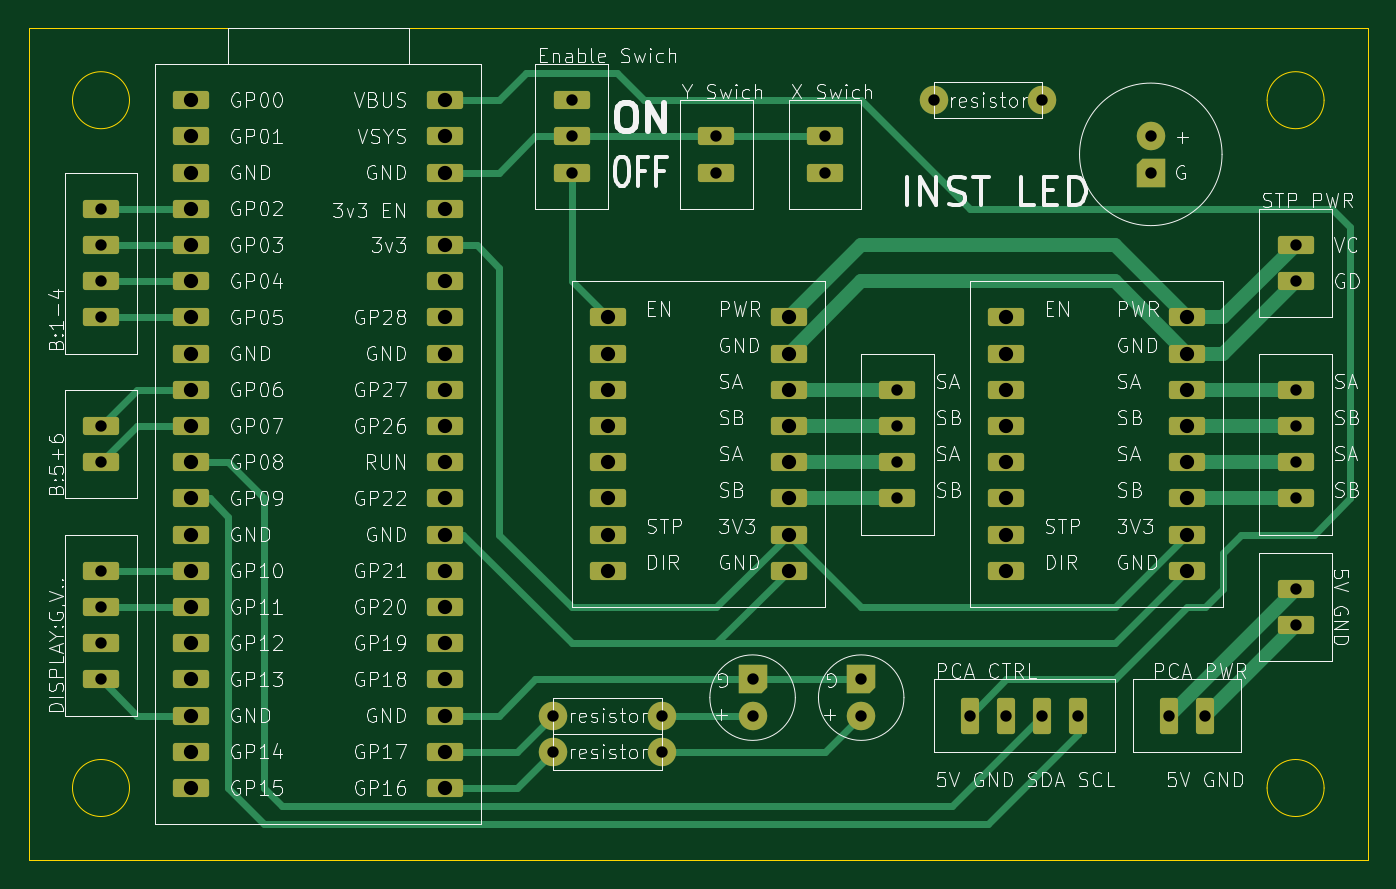
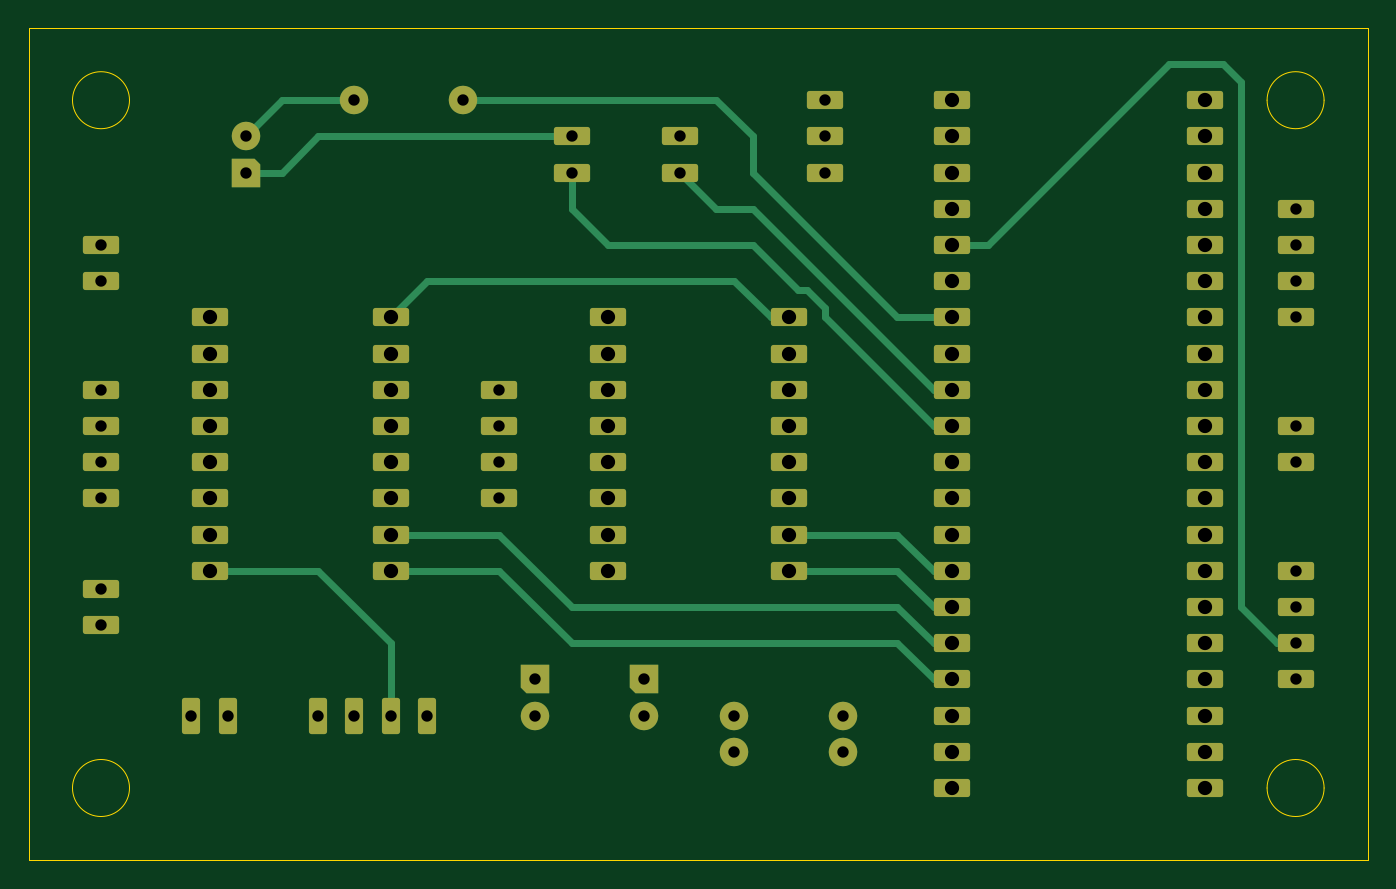
Circuit board: 10 layer files. Board 94.0 x 58.4 mm.
- bottom_copper: test-B_Cu.gbr (12394 bytes)
- bottom_mask: test-B_Mask.gbr (6457 bytes)
- paste: test-B_Paste.gbr (449 bytes)
- bottom_silk: test-B_Silkscreen.gbr (450 bytes)
- outline: test-Edge_Cuts.gbr (1201 bytes)
- top_copper: test-F_Cu.gbr (14680 bytes)
- top_mask: test-F_Mask.gbr (6457 bytes)
- paste: test-F_Paste.gbr (449 bytes)
- top_silk: test-F_Silkscreen.gbr (193287 bytes)
- drill: test-PTH.drl (1827 bytes)

=== bottom_copper: test-B_Cu.gbr (12394 bytes, source omitted) ===
=== bottom_mask: test-B_Mask.gbr (6457 bytes, source withheld) ===
=== paste: test-B_Paste.gbr ===
%TF.GenerationSoftware,KiCad,Pcbnew,10.0.0*%
%TF.CreationDate,2026-03-26T19:33:12+01:00*%
%TF.ProjectId,test,74657374-2e6b-4696-9361-645f70636258,rev?*%
%TF.SameCoordinates,Original*%
%TF.FileFunction,Paste,Bot*%
%TF.FilePolarity,Positive*%
%FSLAX46Y46*%
G04 Gerber Fmt 4.6, Leading zero omitted, Abs format (unit mm)*
G04 Created by KiCad (PCBNEW 10.0.0) date 2026-03-26 19:33:12*
%MOMM*%
%LPD*%
G01*
G04 APERTURE LIST*
G04 APERTURE END LIST*
M02*

=== bottom_silk: test-B_Silkscreen.gbr ===
%TF.GenerationSoftware,KiCad,Pcbnew,10.0.0*%
%TF.CreationDate,2026-03-26T19:33:12+01:00*%
%TF.ProjectId,test,74657374-2e6b-4696-9361-645f70636258,rev?*%
%TF.SameCoordinates,Original*%
%TF.FileFunction,Legend,Bot*%
%TF.FilePolarity,Positive*%
%FSLAX46Y46*%
G04 Gerber Fmt 4.6, Leading zero omitted, Abs format (unit mm)*
G04 Created by KiCad (PCBNEW 10.0.0) date 2026-03-26 19:33:12*
%MOMM*%
%LPD*%
G01*
G04 APERTURE LIST*
G04 APERTURE END LIST*
M02*

=== outline: test-Edge_Cuts.gbr ===
%TF.GenerationSoftware,KiCad,Pcbnew,10.0.0*%
%TF.CreationDate,2026-03-26T19:33:12+01:00*%
%TF.ProjectId,test,74657374-2e6b-4696-9361-645f70636258,rev?*%
%TF.SameCoordinates,Original*%
%TF.FileFunction,Profile,NP*%
%FSLAX46Y46*%
G04 Gerber Fmt 4.6, Leading zero omitted, Abs format (unit mm)*
G04 Created by KiCad (PCBNEW 10.0.0) date 2026-03-26 19:33:12*
%MOMM*%
%LPD*%
G01*
G04 APERTURE LIST*
%TA.AperFunction,Profile*%
%ADD10C,0.050000*%
%TD*%
G04 APERTURE END LIST*
D10*
X101060000Y-35560000D02*
G75*
G02*
X97060000Y-35560000I-2000000J0D01*
G01*
X97060000Y-35560000D02*
G75*
G02*
X101060000Y-35560000I2000000J0D01*
G01*
X101060000Y-83820000D02*
G75*
G02*
X97060000Y-83820000I-2000000J0D01*
G01*
X97060000Y-83820000D02*
G75*
G02*
X101060000Y-83820000I2000000J0D01*
G01*
X184880000Y-35560000D02*
G75*
G02*
X180880000Y-35560000I-2000000J0D01*
G01*
X180880000Y-35560000D02*
G75*
G02*
X184880000Y-35560000I2000000J0D01*
G01*
X184880000Y-83820000D02*
G75*
G02*
X180880000Y-83820000I-2000000J0D01*
G01*
X180880000Y-83820000D02*
G75*
G02*
X184880000Y-83820000I2000000J0D01*
G01*
X93980000Y-30480000D02*
X187960000Y-30480000D01*
X187960000Y-88900000D01*
X93980000Y-88900000D01*
X93980000Y-30480000D01*
M02*

=== top_copper: test-F_Cu.gbr (14680 bytes, source omitted) ===
=== top_mask: test-F_Mask.gbr (6457 bytes, source withheld) ===
=== paste: test-F_Paste.gbr ===
%TF.GenerationSoftware,KiCad,Pcbnew,10.0.0*%
%TF.CreationDate,2026-03-26T19:33:12+01:00*%
%TF.ProjectId,test,74657374-2e6b-4696-9361-645f70636258,rev?*%
%TF.SameCoordinates,Original*%
%TF.FileFunction,Paste,Top*%
%TF.FilePolarity,Positive*%
%FSLAX46Y46*%
G04 Gerber Fmt 4.6, Leading zero omitted, Abs format (unit mm)*
G04 Created by KiCad (PCBNEW 10.0.0) date 2026-03-26 19:33:12*
%MOMM*%
%LPD*%
G01*
G04 APERTURE LIST*
G04 APERTURE END LIST*
M02*

=== top_silk: test-F_Silkscreen.gbr (193287 bytes, source omitted) ===
=== drill: test-PTH.drl ===
M48
METRIC,TZ
T1C0.800
T2C1.000
%
G90
G05
T1
X99060Y-43180
X99060Y-45720
X99060Y-48260
X99060Y-50800
X99060Y-58420
X99060Y-60960
X99060Y-68580
X99060Y-71120
X99060Y-73660
X99060Y-76200
X130810Y-78740
X130810Y-81280
X132080Y-35560
X132080Y-38100
X132080Y-40640
X138430Y-78740
X138430Y-81280
X142240Y-38100
X142240Y-40640
X144780Y-76200
X144780Y-78740
X149860Y-38100
X149860Y-40640
X152400Y-76200
X152400Y-78740
X154940Y-55880
X154940Y-58420
X154940Y-60960
X154940Y-63500
X157480Y-35560
X160020Y-78740
X162560Y-78740
X165100Y-35560
X165100Y-78740
X167640Y-78740
X172720Y-38100
X172720Y-40640
X173990Y-78740
X176530Y-78740
X182880Y-45720
X182880Y-48260
X182880Y-55880
X182880Y-58420
X182880Y-60960
X182880Y-63500
X182880Y-69850
X182880Y-72390
T2
X105410Y-35560
X105410Y-38100
X105410Y-40640
X105410Y-43180
X105410Y-45720
X105410Y-48260
X105410Y-50800
X105410Y-53340
X105410Y-55880
X105410Y-58420
X105410Y-60960
X105410Y-63500
X105410Y-66040
X105410Y-68580
X105410Y-71120
X105410Y-73660
X105410Y-76200
X105410Y-78740
X105410Y-81280
X105410Y-83820
X123190Y-35560
X123190Y-38100
X123190Y-40640
X123190Y-43180
X123190Y-45720
X123190Y-48260
X123190Y-50800
X123190Y-53340
X123190Y-55880
X123190Y-58420
X123190Y-60960
X123190Y-63500
X123190Y-66040
X123190Y-68580
X123190Y-71120
X123190Y-73660
X123190Y-76200
X123190Y-78740
X123190Y-81280
X123190Y-83820
X134620Y-50800
X134620Y-53340
X134620Y-55880
X134620Y-58420
X134620Y-60960
X134620Y-63500
X134620Y-66040
X134620Y-68580
X147320Y-50800
X147320Y-53340
X147320Y-55880
X147320Y-58420
X147320Y-60960
X147320Y-63500
X147320Y-66040
X147320Y-68580
X162560Y-50800
X162560Y-53340
X162560Y-55880
X162560Y-58420
X162560Y-60960
X162560Y-63500
X162560Y-66040
X162560Y-68580
X175260Y-50800
X175260Y-53340
X175260Y-55880
X175260Y-58420
X175260Y-60960
X175260Y-63500
X175260Y-66040
X175260Y-68580
M30
